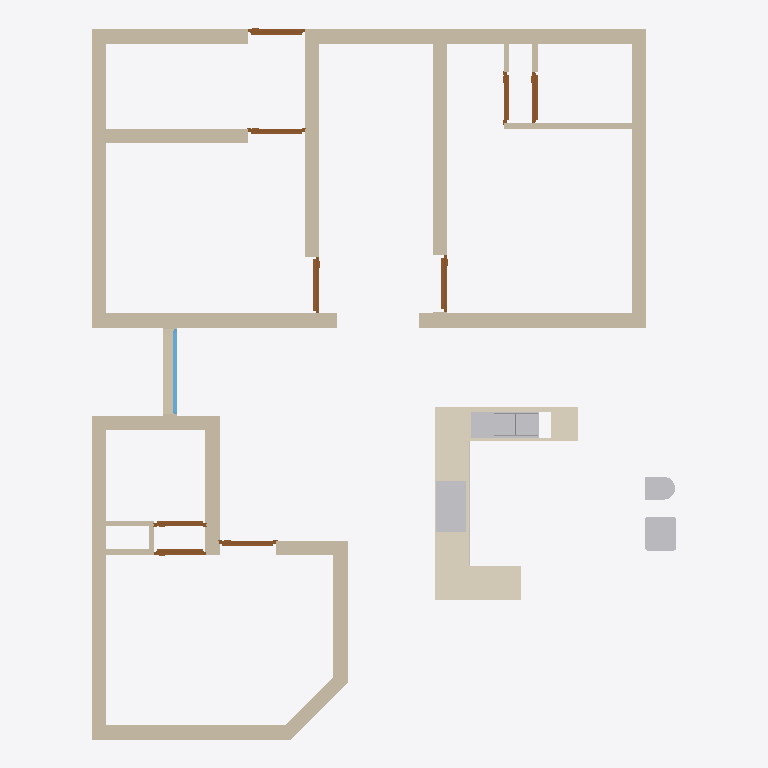
Plan cut of the same IFC building model at storey 'GF' (level 0.00 m, cut at 1.40 m), seen from above with north up, elements coloured by IFC class: 24 walls (beige), 9 doors (brown), 5 other elements (light grey), 1 covering (cream), 1 window (light blue). Cut surfaces are drawn darker.
Extent 10.3 m × 12.5 m × 3.0 m (x, y, z). Storeys (2): GF at 0.00 m; Elements at 0.00 m. Elements (44): 24 IfcWall, 9 IfcDoor, 4 IfcSystemFurnitureElement, 3 IfcSanitaryTerminal, 2 IfcElectricAppliance, 1 IfcCovering, 1 IfcWindow.

HEADER;
FILE_DESCRIPTION(('ViewDefinition[DesignTransferView]'),'2;1');
FILE_NAME('Sajeev.ifc','2026-04-22T16:21:55+05:30',(''),(''),'IfcOpenShell 0.8.5','Bonsai 0.8.5','Nobody');
FILE_SCHEMA(('IFC4X3'));
ENDSEC;
DATA;
#1=IFCPROJECT('06WA$69sj3ffUfXL5BnTVW',$,'My Project',$,$,$,$,(#10,#22),#5);
#27=IFCSITE('3qUYzsAXL889j6_GD8JDx8',$,'My Site',$,$,#50,$,$,$,$,$,$,$,$);
#33=IFCBUILDING('062Rkr1f94JPPA$h61pq2Y',$,'My Building',$,$,#56,$,$,$,$,$,$);
#39=IFCBUILDINGSTOREY('16W6$0bP9Foerw7fy7ZYWu',$,'GF',$,$,#62,$,$,$,$);
#11376=IFCBUILDINGSTOREY('3lhw7vpRXDPhN4PQg2osuR',$,'Elements',$,$,#11392,$,$,$,$);
#11143=IFCCOVERING('1zMDy9b99F78g0pPFmqkhi',$,'Covering',$,$,#11534,#11142,$,$);
#2226=IFCWALL('0_9FOGtwX17PyYZwIxgoa2',$,'Wall',$,$,#2255,#2237,$,$);
#2535=IFCWALL('0wBysgiAT78g2jJ_EY2BKG',$,'Wall',$,$,#2564,#2546,$,$);
#1796=IFCWALL('0Ym3PZhIP2QfU_dXyWKsAH',$,'Wall',$,$,#1830,#1807,$,$);
#1856=IFCWALL('1uM4hduTLFyApqHUD4b8hy',$,'Wall',$,$,#1885,#1867,$,$);
#2854=IFCWALL('1oeNznDlH3WOmvvZEBgSaJ',$,'Wall',$,$,#2974,#2865,$,$);
#1913=IFCWALL('02Zic7Vmr0u8YtgRoOamie',$,'Wall',$,$,#2728,#1924,$,$);
#2772=IFCWALL('333owhDt50seBMIXJn2nyy',$,'Wall',$,$,#3069,#2783,$,$);
#2505=IFCWALL('3s2r10u_f4NfGHMgqTG7KP',$,'Wall',$,$,#2534,#2516,$,$);
#2376=IFCWALL('1CFmHHjbzASAijkOVztaLU',$,'Wall',$,$,#3358,#2387,$,$);
#1743=IFCWALL('0ZSjpvzjX9ofXT$U8xVNPx',$,'Wall',$,$,#1795,#1754,$,$);
#2288=IFCWALL('3062bhZbT3xPSvEJu6SP2W',$,'Wall',$,$,#3266,#2299,$,$);
#3689=IFCWALL('0xBC1dSxTEgwvWXTpPSNk8',$,'Wall',$,$,#3718,#3700,$,$);
#3267=IFCWALL('1j2Q54u093B8d0bVTG$NOI',$,'Wall',$,$,#3379,#3278,$,$);
#10681=IFCSANITARYTERMINAL('3sMlINjg19XfXurJ13QGTZ',$,'SanitaryTerminal',$,$,#11509,#10680,$,$);
#3096=IFCWALL('1hE9SzFvz6vvwA4XF9Kn2v',$,'Wall',$,$,#3146,#3107,$,$);
#10931=IFCELECTRICAPPLIANCE('37t8ZNQPDAMO52fOVPmJXX',$,'ElectricAppliance',$,$,#11519,#10930,'#01',$);
#2138=IFCWALL('0z6dVjh3nA29Ogj4QLGp8M',$,'Wall',$,$,#3197,#2149,$,$);
#3292=IFCWALL('3mwdgLD6n0mubTPvqEZp7z',$,'Wall',$,$,#3965,#3303,$,$);
#11041=IFCSANITARYTERMINAL('1n5C8zUKXDff8l5gxkv8r8',$,'SanitaryTerminal',$,$,#11539,#11040,$,$);
#2433=IFCWALL('3_Vg6Sh7r7RuWgHjzjaTbi',$,'Wall',$,$,#2504,#2444,$,$);
#2061=IFCWALL('1x8t67YibBKQsZz821LNSp',$,'Wall',$,$,#4152,#2072,$,$);
#3549=IFCWALL('3HMcaMzmrDpAlJkeATlG9I',$,'Wall',$,$,#4106,#3560,$,$);
#10585=IFCSANITARYTERMINAL('1HsJyymzXExxrUKgJyfWOJ',$,'SanitaryTerminal',$,$,#11504,#10584,$,$);
#5694=IFCWINDOW('3BC4n_SzX6qeaGPmVXIAfx',$,'Window',$,$,#8554,#5703,$,1.2999999523162842,1.5,$,.SINGLE_PANEL.,$);
#7780=IFCDOOR('2jiLf8oiPEufIBJhdplUWB',$,'Door',$,$,#9652,#9660,$,2.0999999046325684,1.0,$,.SINGLE_SWING_RIGHT.,$);
#6429=IFCDOOR('0n67U1Nkn4tQEnrYWp0h0X',$,'Door',$,$,#6596,#6437,$,2.0999999046325684,1.0,$,.SINGLE_SWING_LEFT.,$);
#7459=IFCDOOR('1yoJCVWjT77Aix8y1thYwJ',$,'Door',$,$,#9092,#7554,$,2.0999999046325684,1.0,$,$,$);
#10013=IFCDOOR('1NvX1BIKX5rRyRJO1HWLcu',$,'Door',$,$,#10115,#10026,$,2.0999999046325684,0.8999999761581421,$,.SINGLE_SWING_RIGHT.,$);
#8072=IFCDOOR('2E_MzcqBb3rfLtpFfEjiPc',$,'Door',$,$,#9968,#9736,$,2.0999999046325684,0.8999999761581421,$,$,$);
#6364=IFCDOOR('1v_G_C3Er1AwlWJo76RaWX',$,'Door',$,$,#9503,#7318,$,2.0999999046325684,1.0,$,.SINGLE_SWING_RIGHT.,$);
#7715=IFCDOOR('0OFPYHfPjDsOSaVIAYL4Lw',$,'Door',$,$,#9727,#9690,$,2.0999999046325684,1.0,$,$,$);
#7341=IFCDOOR('2Ud_y$gEH308iXfHgdzM2Z',$,'Door',$,$,#9637,#9446,$,2.0999999046325684,0.8999999761581421,$,.SINGLE_SWING_RIGHT.,$);
#10192=IFCDOOR('0wp4seahT2vuRmAipRZVEt',$,'Door',$,$,#10260,#10205,$,2.0999999046325684,0.8999999761581421,$,$,$);
#10041=IFCWALL('341YzdrlX5ShPK9BLmBsj7',$,'Wall',$,$,#10110,#10056,$,$);
#3600=IFCWALL('2_81o9rczDmg0sMcxsFBIL',$,'Wall',$,$,#3629,#3611,$,$);
#3966=IFCWALL('3bCp2guWz4U9Z1pi2HPOGn',$,'Wall',$,$,#4032,#3977,$,$);
#3735=IFCWALL('2$2gUPRbn238gG44i2moE7',$,'Wall',$,$,#3879,#3746,$,$);
#10163=IFCWALL('3DWSjAibn1vR7TmXBhufjT',$,'Wall',$,$,#10255,#10178,$,$);
#10778=IFCSYSTEMFURNITUREELEMENT('23gQQROn9BoPvycPHMqR0V',$,'SystemFurnitureElement',$,$,#11514,#10777,$,$);
ENDSEC;
